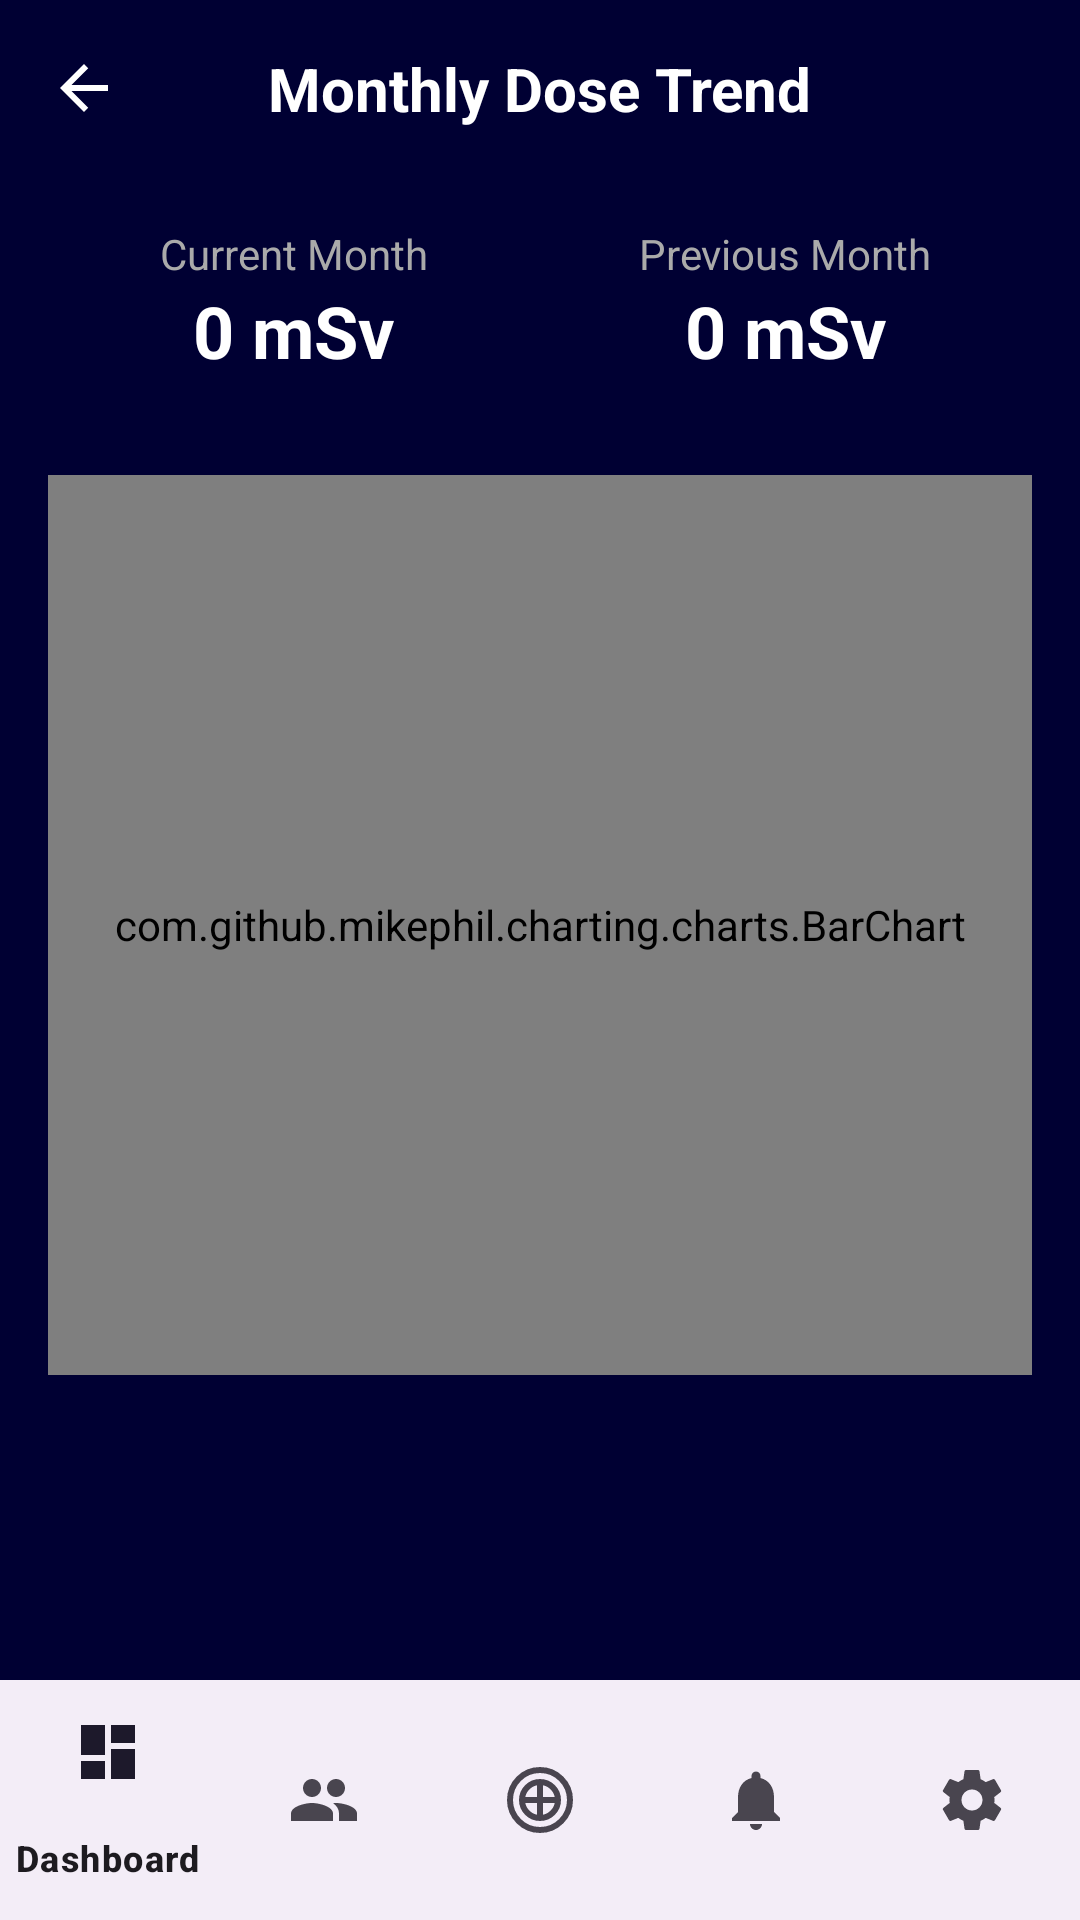

Here is an Android app screen rendered from its layout file. Give the layout XML and the strings, colors and styles it references.
<!-- AndroidManifest.xml: application theme Theme.FinalApp -->
<!-- res/layout/monthly_dose_trend.xml -->
<?xml version="1.0" encoding="utf-8"?>
<RelativeLayout xmlns:android="http://schemas.android.com/apk/res/android"
    xmlns:app="http://schemas.android.com/apk/res-auto"
    xmlns:tools="http://schemas.android.com/tools"
    android:layout_width="match_parent"
    android:layout_height="match_parent"
    android:background="#000033"
    tools:context=".MonthlyDoseTrend">

    <com.google.android.material.bottomnavigation.BottomNavigationView
        android:id="@+id/bottom_navigation"
        android:layout_width="match_parent"
        android:layout_height="wrap_content"
        android:layout_alignParentBottom="true"
        app:menu="@menu/bottom_navigation_menu" />

    <RelativeLayout
        android:id="@+id/header_layout"
        android:layout_width="match_parent"
        android:layout_height="wrap_content"
        android:padding="16dp">

        <ImageView
            android:id="@+id/back_arrow"
            android:layout_width="24dp"
            android:layout_height="24dp"
            android:layout_alignParentStart="true"
            android:layout_centerVertical="true"
            android:src="@drawable/ic_arrow_back"
            app:tint="@android:color/white" />

        <TextView
            android:layout_width="wrap_content"
            android:layout_height="wrap_content"
            android:layout_centerInParent="true"
            android:text="Monthly Dose Trend"
            android:textColor="@android:color/white"
            android:textSize="20sp"
            android:textStyle="bold" />

    </RelativeLayout>

    <ScrollView
        android:layout_width="match_parent"
        android:layout_height="match_parent"
        android:layout_below="@id/header_layout"
        android:layout_above="@id/bottom_navigation">

        <LinearLayout
            android:layout_width="match_parent"
            android:layout_height="wrap_content"
            android:orientation="vertical"
            android:padding="16dp">

            <LinearLayout
                android:layout_width="match_parent"
                android:layout_height="wrap_content"
                android:orientation="horizontal"
                android:weightSum="2">

                <LinearLayout
                    android:layout_width="0dp"
                    android:layout_height="wrap_content"
                    android:layout_weight="1"
                    android:orientation="vertical"
                    android:gravity="center">

                    <TextView
                        android:layout_width="wrap_content"
                        android:layout_height="wrap_content"
                        android:text="Current Month"
                        android:textColor="@android:color/darker_gray" />

                    <TextView
                        android:id="@+id/current_month_dose"
                        android:layout_width="wrap_content"
                        android:layout_height="wrap_content"
                        android:text="0 mSv"
                        android:textColor="@android:color/white"
                        android:textSize="24sp"
                        android:textStyle="bold" />
                </LinearLayout>

                <LinearLayout
                    android:layout_width="0dp"
                    android:layout_height="wrap_content"
                    android:layout_weight="1"
                    android:orientation="vertical"
                    android:gravity="center">

                    <TextView
                        android:layout_width="wrap_content"
                        android:layout_height="wrap_content"
                        android:text="Previous Month"
                        android:textColor="@android:color/darker_gray" />

                    <TextView
                        android:id="@+id/previous_month_dose"
                        android:layout_width="wrap_content"
                        android:layout_height="wrap_content"
                        android:text="0 mSv"
                        android:textColor="@android:color/white"
                        android:textSize="24sp"
                        android:textStyle="bold" />
                </LinearLayout>
            </LinearLayout>

            <com.github.mikephil.charting.charts.BarChart
                android:id="@+id/monthly_bar_chart"
                android:layout_width="match_parent"
                android:layout_height="300dp"
                android:layout_marginTop="32dp"
                android:background="@android:color/white" />

        </LinearLayout>
    </ScrollView>

</RelativeLayout>
<!-- resources referenced by this layout -->
<resources>
  <!-- drawable ic_arrow_back (drawable) -->
  <vector xmlns:android="http://schemas.android.com/apk/res/android"
      android:width="24dp"
      android:height="24dp"
      android:viewportWidth="24"
      android:viewportHeight="24">
    <path
        android:fillColor="@android:color/white"
        android:pathData="M20,11H7.83l5.59,-5.59L12,4l-8,8 8,8 1.41,-1.41L7.83,13H20v-2z" />
  </vector>
  <style name="Theme.FinalApp" parent="Base.Theme.FinalApp" />
  <style name="Base.Theme.FinalApp" parent="Theme.Material3.DayNight.NoActionBar">
          
          <item name="materialButtonStyle">@style/Widget.App.Button</item>
      </style>
  <style name="Widget.App.Button" parent="Widget.Material3.Button">
          <item name="cornerRadius">24dp</item>
      </style>
</resources>
